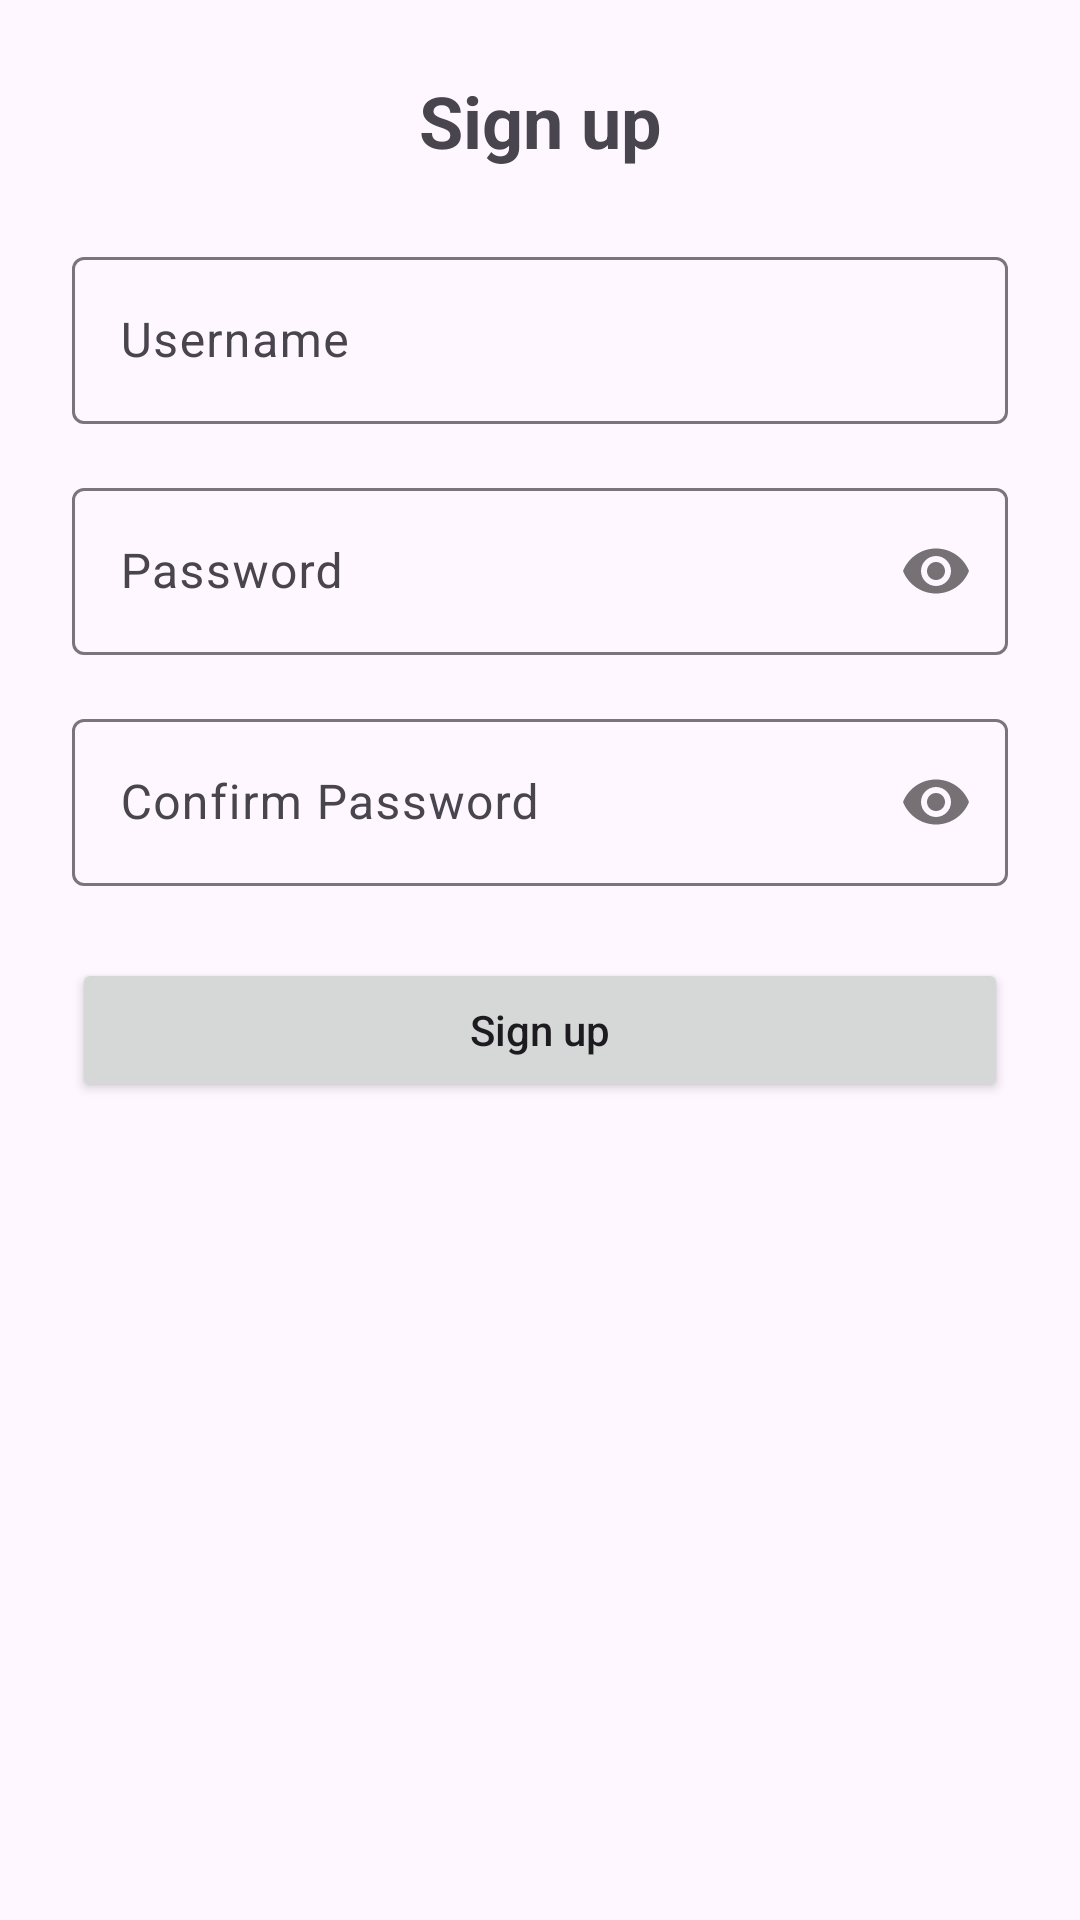

The Android layout XML behind this screen, and the referenced resources:
<!-- AndroidManifest.xml: application theme Theme.TrafficLog -->
<!-- res/layout/activity_signup.xml -->
<?xml version="1.0" encoding="utf-8"?>
<androidx.constraintlayout.widget.ConstraintLayout xmlns:android="http://schemas.android.com/apk/res/android"
    xmlns:app="http://schemas.android.com/apk/res-auto"
    xmlns:tools="http://schemas.android.com/tools"
    android:layout_width="match_parent"
    android:layout_height="match_parent"
    android:padding="24dp"
    tools:context=".ui.SignupActivity">

    
    <TextView
        android:id="@+id/tvSignupTitle"
        android:layout_width="wrap_content"
        android:layout_height="wrap_content"
        android:text="Sign up"
        android:textSize="24sp"
        android:textStyle="bold"
        app:layout_constraintTop_toTopOf="parent"
        app:layout_constraintStart_toStartOf="parent"
        app:layout_constraintEnd_toEndOf="parent" />

    
    <com.google.android.material.textfield.TextInputLayout
        android:id="@+id/tilUsername"
        android:layout_width="0dp"
        android:layout_height="wrap_content"
        android:layout_marginTop="24dp"
        android:hint="Username"
        app:layout_constraintTop_toBottomOf="@id/tvSignupTitle"
        app:layout_constraintStart_toStartOf="parent"
        app:layout_constraintEnd_toEndOf="parent">

        <com.google.android.material.textfield.TextInputEditText
            android:id="@+id/etUsername"
            android:layout_width="match_parent"
            android:layout_height="wrap_content"
            android:inputType="textPersonName" />
    </com.google.android.material.textfield.TextInputLayout>

    
    <com.google.android.material.textfield.TextInputLayout
        android:id="@+id/tilPassword"
        android:layout_width="0dp"
        android:layout_height="wrap_content"
        android:layout_marginTop="16dp"
        android:hint="Password"
        app:passwordToggleEnabled="true"
        app:layout_constraintTop_toBottomOf="@id/tilUsername"
        app:layout_constraintStart_toStartOf="parent"
        app:layout_constraintEnd_toEndOf="parent">

        <com.google.android.material.textfield.TextInputEditText
            android:id="@+id/etPassword"
            android:layout_width="match_parent"
            android:layout_height="wrap_content"
            android:inputType="textPassword" />
    </com.google.android.material.textfield.TextInputLayout>

    
    <com.google.android.material.textfield.TextInputLayout
        android:id="@+id/tilConfirmPassword"
        android:layout_width="0dp"
        android:layout_height="wrap_content"
        android:layout_marginTop="16dp"
        android:hint="Confirm Password"
        app:passwordToggleEnabled="true"
        app:layout_constraintTop_toBottomOf="@id/tilPassword"
        app:layout_constraintStart_toStartOf="parent"
        app:layout_constraintEnd_toEndOf="parent">

        <com.google.android.material.textfield.TextInputEditText
            android:id="@+id/etConfirmPassword"
            android:layout_width="match_parent"
            android:layout_height="wrap_content"
            android:inputType="textPassword" />
    </com.google.android.material.textfield.TextInputLayout>

    
    <Button
        android:id="@+id/btnSignUp"
        android:layout_width="0dp"
        android:layout_height="wrap_content"
        android:layout_marginTop="24dp"
        android:text="Sign up"
        android:textAllCaps="false"
        app:layout_constraintTop_toBottomOf="@id/tilConfirmPassword"
        app:layout_constraintStart_toStartOf="parent"
        app:layout_constraintEnd_toEndOf="parent" />

</androidx.constraintlayout.widget.ConstraintLayout>
<!-- resources referenced by this layout -->
<resources>
  <style name="Theme.TrafficLog" parent="Base.Theme.TrafficLog" />
  <style name="Base.Theme.TrafficLog" parent="Theme.Material3.DayNight.NoActionBar">
          
          
      </style>
</resources>
